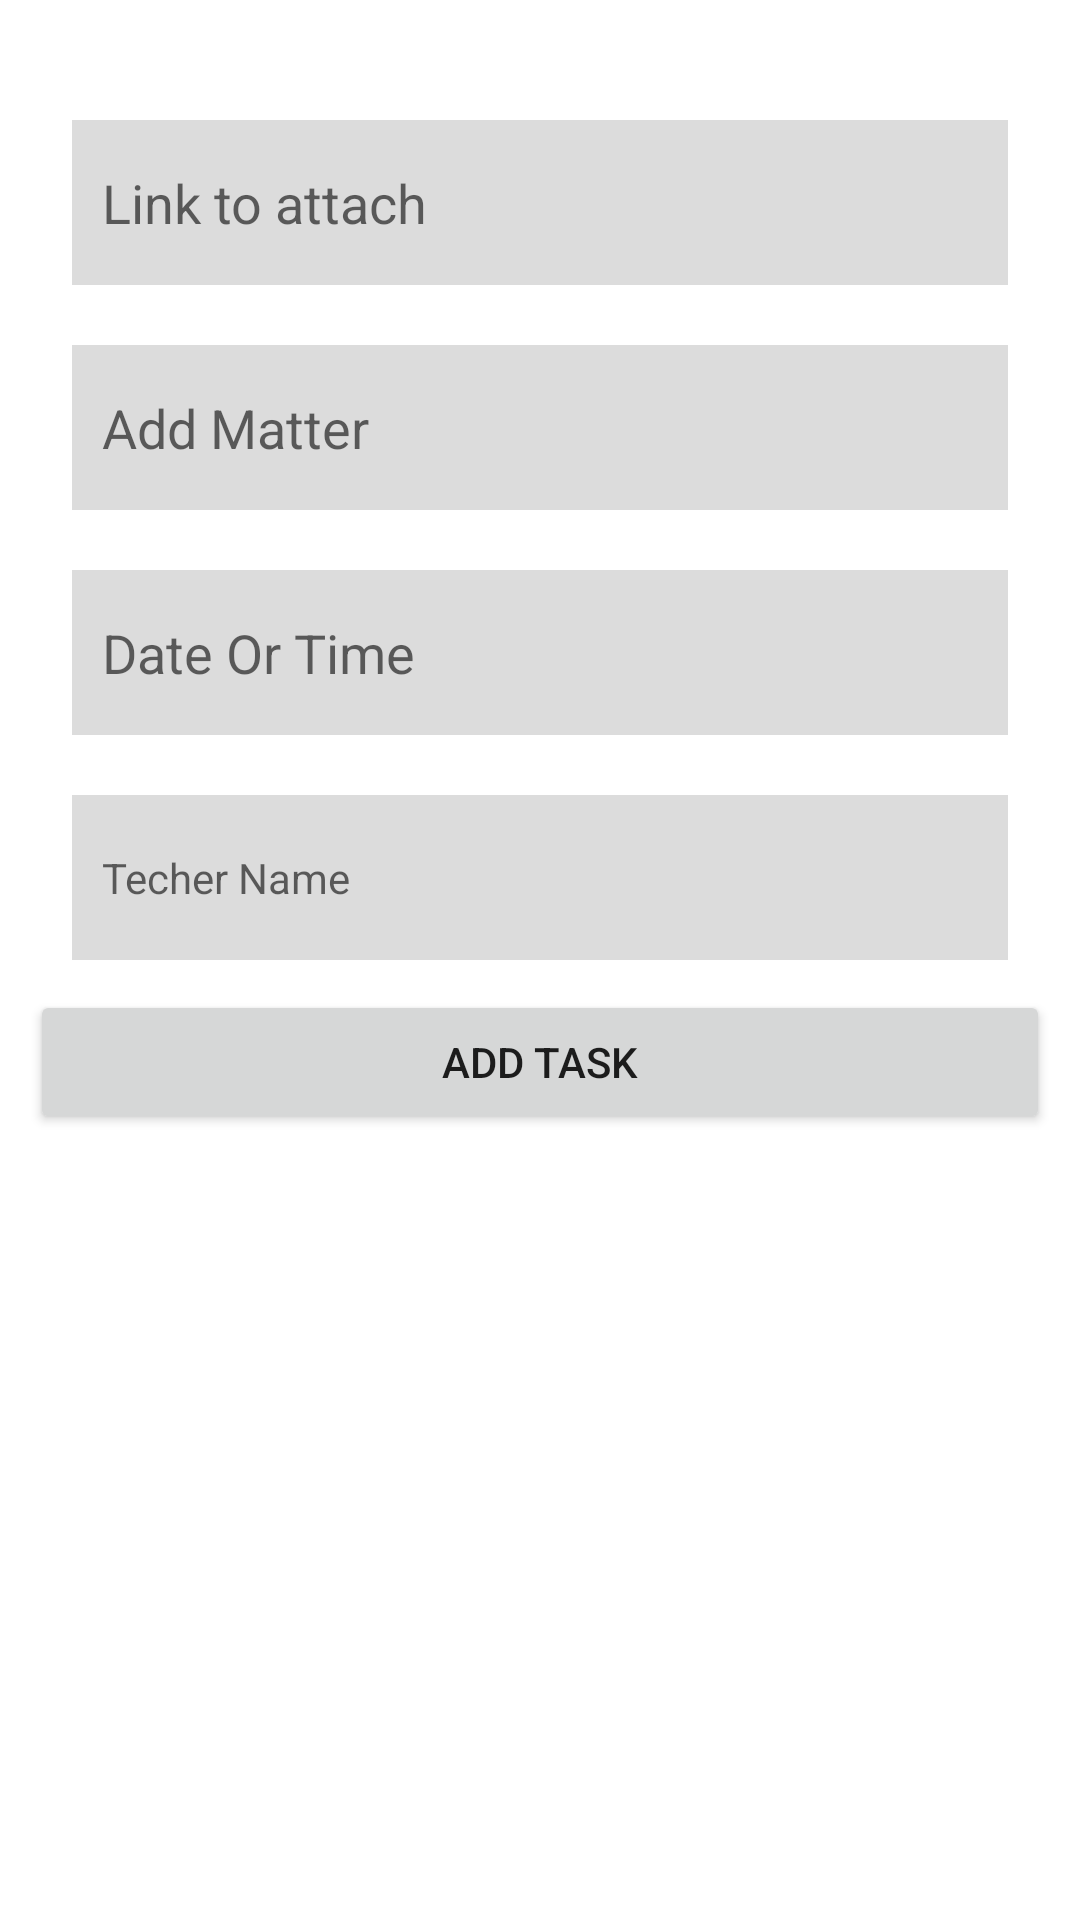

Layout XML and referenced resources for this Android screen:
<!-- AndroidManifest.xml: application theme Theme.College_project -->
<!-- res/layout/activity_add_inside_class.xml -->
<?xml version="1.0" encoding="utf-8"?>
<LinearLayout xmlns:android="http://schemas.android.com/apk/res/android"
    xmlns:app="http://schemas.android.com/apk/res-auto"
    xmlns:tools="http://schemas.android.com/tools"
    android:layout_width="match_parent"
    android:layout_height="match_parent"
    android:orientation="vertical"
    tools:context=".teacher.AddInsideClass">


    <EditText
        android:id="@+id/etClssLink"

        android:layout_width="match_parent"
        android:layout_height="55dp"
        android:layout_marginStart="24dp"
        android:layout_marginTop="40dp"
        android:layout_marginEnd="24dp"
        android:background="@color/txtbg"
        android:ems="10"
        android:hint="Link to attach"
        android:inputType="textPersonName"
        android:paddingLeft="10dp" />

    <EditText
        android:id="@+id/etMatter"

        android:layout_width="match_parent"
        android:layout_height="55dp"
        android:layout_marginStart="24dp"
        android:layout_marginTop="20dp"
        android:layout_marginEnd="24dp"
        android:background="@color/txtbg"
        android:ems="10"
        android:hint="Add Matter"
        android:inputType="textPersonName"
        android:paddingLeft="10dp" />


    <EditText
        android:id="@+id/etDt"

        android:layout_width="match_parent"
        android:layout_height="55dp"
        android:layout_marginStart="24dp"
        android:layout_marginTop="20dp"
        android:layout_marginEnd="24dp"
        android:background="@color/txtbg"
        android:ems="10"
        android:hint="Date Or Time"
        android:inputType="textPersonName"
        android:paddingLeft="10dp" />

    <TextView
        android:id="@+id/etName"

        android:layout_width="match_parent"
        android:layout_height="55dp"
        android:layout_marginStart="24dp"
        android:layout_marginTop="20dp"
        android:layout_marginEnd="24dp"
        android:background="@color/txtbg"
        android:ems="10"
        android:gravity="center|start"
        android:hint="Techer Name"
        android:inputType="textPersonName"
        android:paddingLeft="10dp" />

    <ProgressBar
        android:id="@+id/progressBar3"
        style="?android:attr/progressBarStyle"
        android:layout_width="match_parent"
        android:layout_height="wrap_content"
        android:layout_marginTop="10dp"
        android:visibility="gone" />

    <Button
        android:id="@+id/btAddTsk"
        android:layout_width="match_parent"
        android:layout_height="wrap_content"
        android:layout_margin="10dp"
        android:text="ADD TASK" />


</LinearLayout>
<!-- resources referenced by this layout -->
<resources>
  <color name="txtbg">#8BBFBFBF</color>
  <style name="Theme.College_project" parent="Theme.MaterialComponents.DayNight.DarkActionBar">
          
          <item name="colorPrimary">@color/purple_500</item>
          <item name="colorPrimaryVariant">@color/purple_700</item>
          <item name="colorOnPrimary">@color/white</item>
          
          <item name="colorSecondary">@color/teal_200</item>
          <item name="colorSecondaryVariant">@color/teal_700</item>
          <item name="colorOnSecondary">@color/black</item>
          
          <item name="android:statusBarColor" tools:targetApi="l">?attr/colorPrimaryVariant</item>
          
      </style>
  <color name="purple_500">#FF6200EE</color>
  <color name="purple_700">#FF3700B3</color>
  <color name="white">#FFFFFFFF</color>
  <color name="teal_200">#FF03DAC5</color>
  <color name="teal_700">#FF018786</color>
  <color name="black">#FF000000</color>
</resources>
